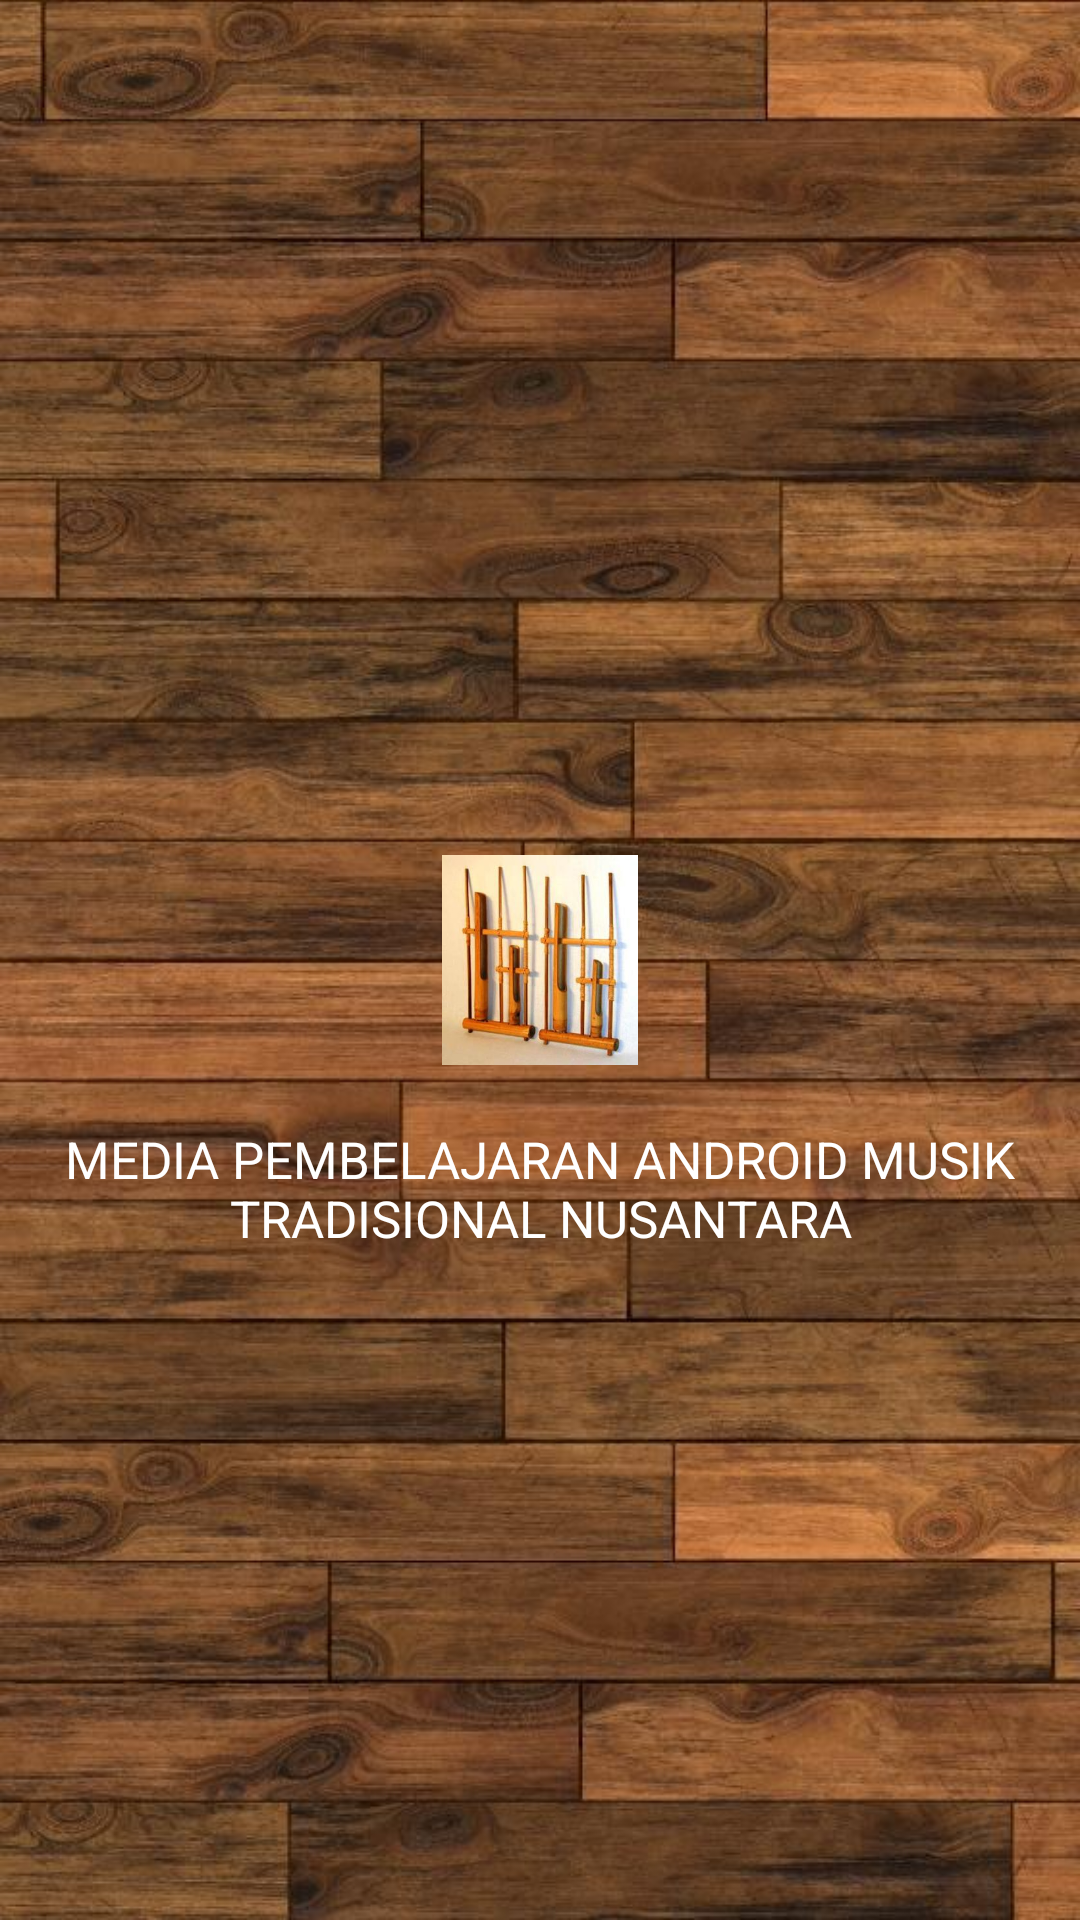

Here is an Android app screen rendered from its layout file. Give the layout XML and the strings, colors and styles it references.
<!-- AndroidManifest.xml: application theme AppTheme -->
<!-- res/layout/splash.xml -->
<?xml version="1.0" encoding="utf-8"?>
<RelativeLayout
    android:background="@drawable/bg"
    xmlns:android="http://schemas.android.com/apk/res/android"
    android:layout_width="match_parent"
    android:layout_height="match_parent">

    <ImageView
        android:layout_width="wrap_content"
        android:layout_height="70dp"
        android:id="@+id/imageView2"
        android:src="@mipmap/logo"
        android:layout_centerHorizontal="true"
        android:layout_centerVertical="true"
        android:layout_gravity="center_horizontal" />

    <TextView
        android:layout_marginTop="20dp"
        android:layout_below="@id/imageView2"
        android:textAlignment="center"
        android:gravity="center"
        android:textSize="17dp"
        android:textColor="@color/white"
        android:text="MEDIA PEMBELAJARAN ANDROID
MUSIK TRADISIONAL NUSANTARA"
        android:layout_width="match_parent"
        android:layout_height="wrap_content"/>


</RelativeLayout>
<!-- resources referenced by this layout -->
<resources>
  <color name="white">#ffffff</color>
  <!-- drawable bg: jpg bitmap (drawable, 92501 bytes) -->
  <!-- mipmap logo: jpeg bitmap (mipmap-mdpi, 15245 bytes) -->
  <style name="AppTheme" parent="Theme.AppCompat.Light.NoActionBar">
          
          <item name="colorPrimary">@color/colorPrimary</item>
          <item name="colorPrimaryDark">@color/colorPrimaryDark</item>
          <item name="colorAccent">@color/colorAccent</item>
      </style>
  <color name="colorPrimary">#86564A</color>
  <color name="colorPrimaryDark">#3700B3</color>
  <color name="colorAccent">#03DAC5</color>
</resources>
